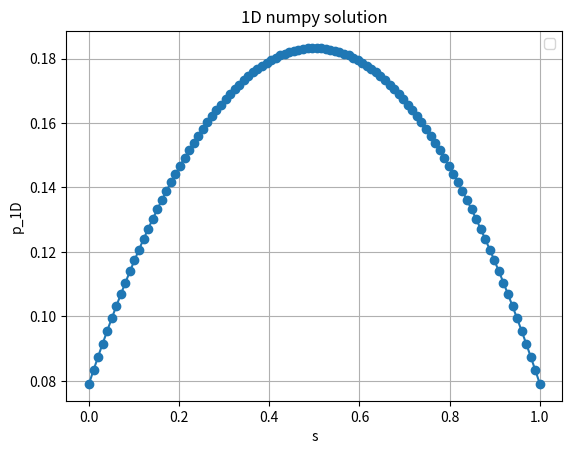

Reproduce this figure in Python.

import numpy as np
import matplotlib.pyplot as plt

L = 1.0         
beta = 1.0       
p_bar_3D = 1.0   
p_inf = 0.5     
gamma = 1.0      
f_1D = lambda s: 0.0  

N = 100         
ds = L / (N - 1)

s = np.linspace(0, L, N)


p_1D = np.zeros(N)
A = np.zeros((N, N))


for i in range(1, N - 1):
    A[i, i - 1] = 1
    A[i, i] = -2 - beta * ds**2
    A[i, i + 1] = 1


A[0, 0] = gamma * ds - 1
A[0, 1] = 1


A[-1, -1] = 1 - gamma * ds
A[-1, -2] = -1


b = np.zeros(N)
for i in range(1, N - 1):
    b[i] = -beta * ds**2 * p_bar_3D - ds**2 * f_1D(s[i])


b[0] = gamma * ds * p_inf
b[-1] = -gamma * ds * p_inf

p_1D = np.linalg.solve(A, b)

plt.figure()
plt.plot(s, p_1D, marker='o', linestyle='-')
plt.xlabel('s')
plt.ylabel('p_1D')
plt.title('1D numpy solution')
plt.grid(True)
plt.legend()
plt.show()